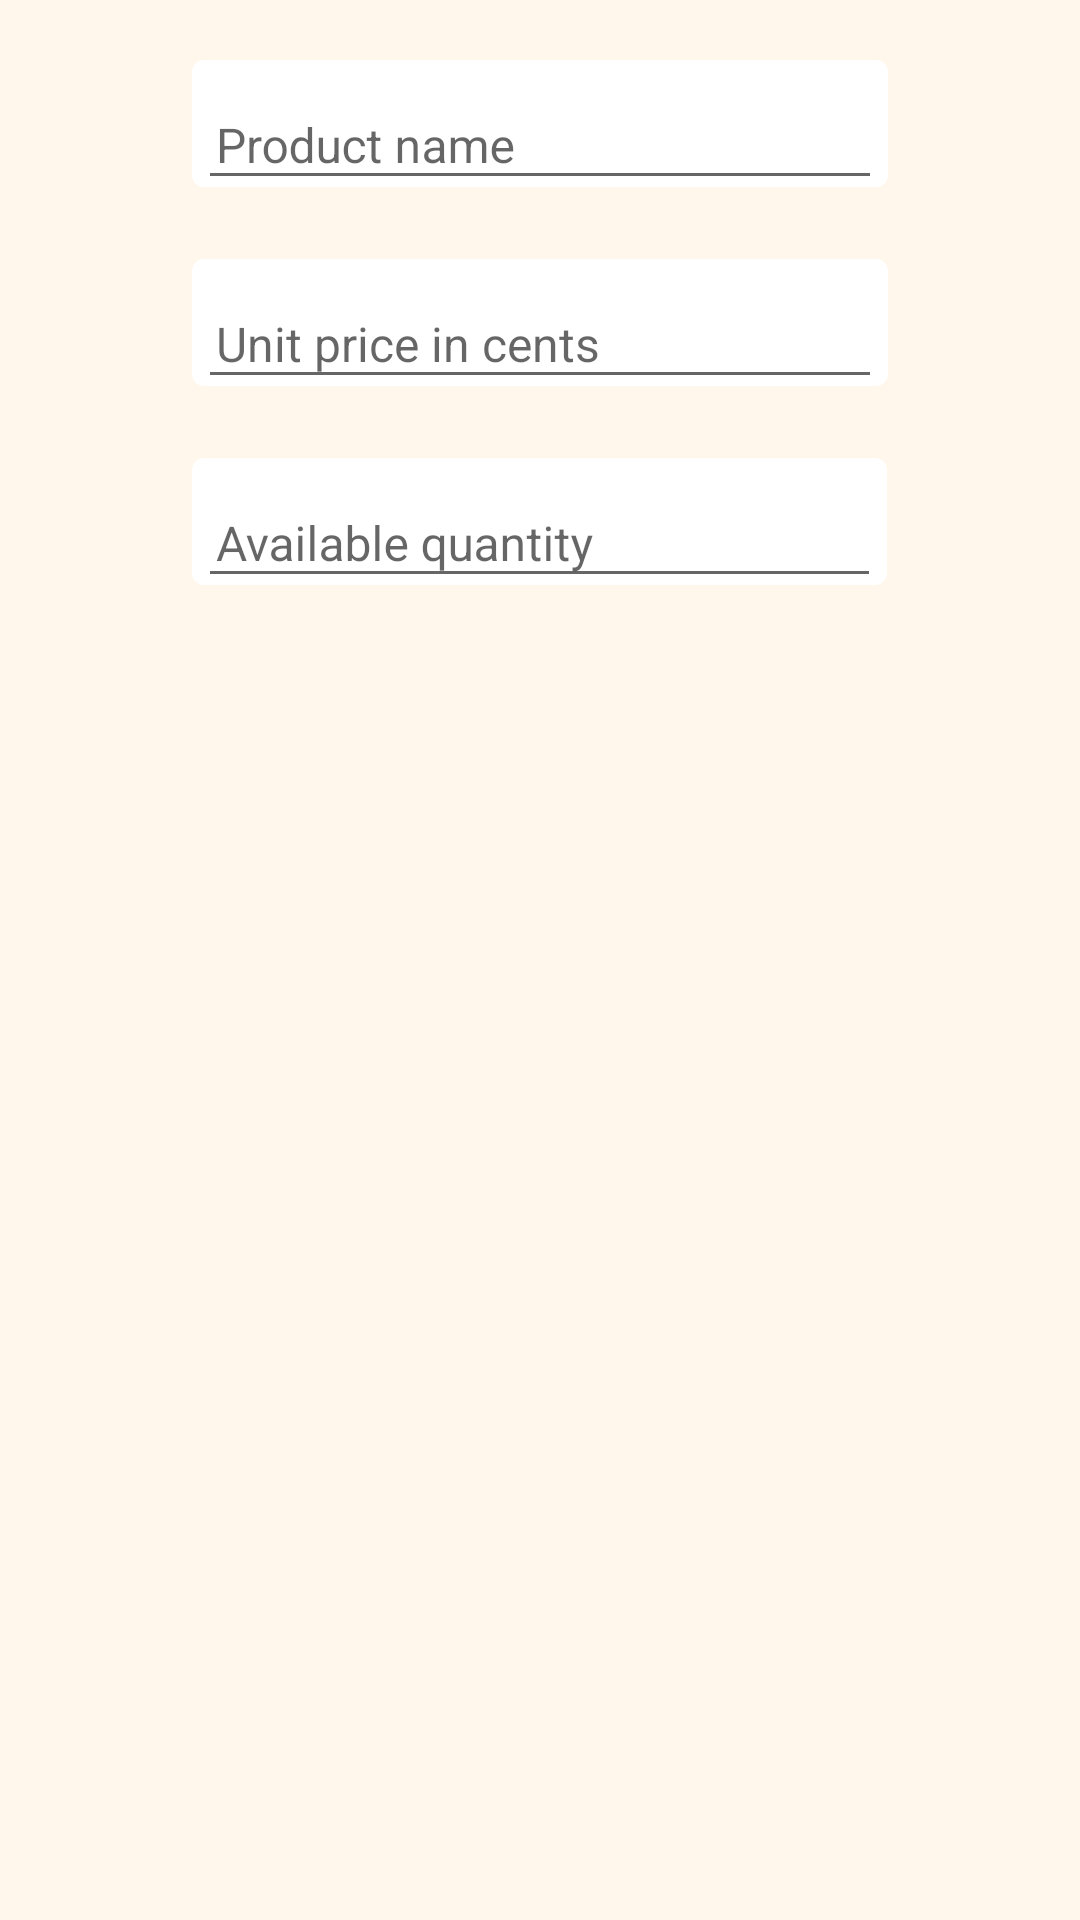

Write the Android layout XML for this screen, with the resource values it uses.
<!-- AndroidManifest.xml: application theme AppTheme -->
<!-- res/layout/activity_details.xml -->
<?xml version="1.0" encoding="utf-8"?>
<ScrollView xmlns:android="http://schemas.android.com/apk/res/android"
    xmlns:app="http://schemas.android.com/apk/res-auto"
    xmlns:tools="http://schemas.android.com/tools"
    android:layout_width="match_parent"
    android:layout_height="match_parent"
    android:fillViewport="true">

    <RelativeLayout
        android:layout_width="match_parent"
        android:layout_height="match_parent"
        android:background="@color/colorPrimaryLight"
        android:orientation="vertical"
        tools:context="com.example.android.inventory.DetailsActivity">

        <LinearLayout
            android:layout_width="match_parent"
            android:layout_height="match_parent"
            android:orientation="vertical">

            <LinearLayout
                android:layout_width="match_parent"
                android:layout_height="wrap_content"
                android:layout_marginHorizontal="64dp"
                android:layout_marginTop="20dp"
                android:orientation="vertical">

                
                <android.support.constraint.ConstraintLayout
                    android:id="@+id/details_item_image_background"
                    android:layout_width="match_parent"
                    android:layout_height="wrap_content"
                    android:layout_marginBottom="20dp"
                    android:layout_marginHorizontal="70dp"
                    android:background="@color/colorDivider"
                    android:padding="6dp"
                    android:visibility="gone">

                    <ImageView
                        android:id="@+id/details_item_image"
                        android:layout_width="match_parent"
                        android:layout_height="0dp"
                        android:scaleType="centerCrop"
                        android:visibility="gone"
                        app:layout_constraintDimensionRatio="1:1" />

                </android.support.constraint.ConstraintLayout>

                
                <android.support.design.widget.TextInputLayout
                    android:id="@+id/details_name_input_layout"
                    style="@style/TextInputLayout">

                    <android.support.design.widget.TextInputEditText
                        android:id="@+id/details_name_window"
                        style="@style/TextInputEditText"
                        android:focusableInTouchMode="false"
                        android:hint="@string/details_hint_name"
                        android:inputType="textCapSentences"
                        android:maxLength="25" />

                </android.support.design.widget.TextInputLayout>

                
                <android.support.design.widget.TextInputLayout
                    android:id="@+id/details_price_input_layout"
                    style="@style/TextInputLayout">

                    <android.support.design.widget.TextInputEditText
                        android:id="@+id/details_price_window"
                        style="@style/TextInputEditText"
                        android:focusableInTouchMode="false"
                        android:hint="@string/details_hint_price"
                        android:inputType="number"
                        android:maxLength="9" />

                </android.support.design.widget.TextInputLayout>

            </LinearLayout>

            
            <LinearLayout
                android:layout_width="match_parent"
                android:layout_height="wrap_content"
                android:layout_marginHorizontal="20dp"
                android:orientation="horizontal">

                <ImageButton
                    android:id="@+id/details_quantity_minus_button"
                    android:layout_width="36dp"
                    android:layout_height="36dp"
                    android:layout_margin="4dp"
                    android:layout_weight="1"
                    android:background="@color/colorPrimaryDark"
                    android:src="@mipmap/baseline_remove_white_24"
                    android:visibility="invisible" />

                
                <android.support.design.widget.TextInputLayout
                    android:id="@+id/details_quantity_input_layout"
                    style="@style/TextInputLayout"
                    android:layout_width="0dp"
                    android:layout_weight="1000">

                    <android.support.design.widget.TextInputEditText
                        android:id="@+id/details_quantity_window"
                        style="@style/TextInputEditText"
                        android:focusableInTouchMode="false"
                        android:hint="@string/details_hint_quantity"
                        android:inputType="number"
                        android:maxLength="9" />

                </android.support.design.widget.TextInputLayout>


                <ImageButton
                    android:id="@+id/details_quantity_plus_button"
                    android:layout_width="36dp"
                    android:layout_height="36dp"
                    android:layout_margin="4dp"
                    android:layout_weight="1"
                    android:background="@color/colorPrimaryDark"
                    android:src="@mipmap/baseline_add_white_24"
                    android:visibility="invisible" />

            </LinearLayout>

            <LinearLayout
                android:layout_width="match_parent"
                android:layout_height="wrap_content"
                android:layout_marginHorizontal="64dp"
                android:orientation="vertical">

                
                <android.support.design.widget.TextInputLayout
                    android:id="@+id/details_contact_input_layout"
                    style="@style/TextInputLayout"
                    android:visibility="gone">

                    <android.support.design.widget.TextInputEditText
                        android:id="@+id/details_contact_window"
                        style="@style/TextInputEditText"
                        android:hint="@string/details_hint_contact"
                        android:inputType="number"
                        android:maxLength="15" />

                </android.support.design.widget.TextInputLayout>

                <LinearLayout
                    android:layout_width="match_parent"
                    android:layout_height="wrap_content"
                    android:gravity="center_vertical"
                    android:orientation="horizontal">

                    
                    <LinearLayout
                        android:id="@+id/details_item_new_image_background"
                        android:layout_width="wrap_content"
                        android:layout_height="wrap_content"
                        android:layout_marginRight="12dp"
                        android:background="@color/colorDivider"
                        android:padding="4dp"
                        android:visibility="gone">

                        <ImageView
                            android:id="@+id/details_item_new_image"
                            android:layout_width="100dp"
                            android:layout_height="100dp"
                            android:layout_gravity="center_vertical"
                            android:background="@color/colorDivider"
                            android:scaleType="centerCrop"
                            android:src="@mipmap/no_image"
                            android:visibility="gone" />

                    </LinearLayout>

                    <LinearLayout
                        android:layout_width="match_parent"
                        android:layout_height="wrap_content"
                        android:gravity="center_vertical"
                        android:orientation="vertical">

                        <Button
                            android:id="@+id/details_camera_button"
                            android:layout_width="match_parent"
                            android:layout_height="wrap_content"
                            android:layout_marginBottom="12dp"
                            android:background="@color/colorPrimaryDark"
                            android:text="@string/details_item_take_picture_button"
                            android:textColor="@android:color/white"
                            android:visibility="gone" />

                        <Button
                            android:id="@+id/details_gallery_button"
                            android:layout_width="match_parent"
                            android:layout_height="wrap_content"
                            android:background="@color/colorPrimaryDark"
                            android:text="@string/details_item_choose_picture_button"
                            android:textColor="@android:color/white"
                            android:visibility="gone" />

                    </LinearLayout>
                </LinearLayout>

            </LinearLayout>

            
            <LinearLayout
                android:layout_width="match_parent"
                android:layout_height="wrap_content"
                android:layout_marginBottom="20dp"
                android:layout_marginHorizontal="64dp"
                android:orientation="vertical">

                <Button
                    android:id="@+id/details_item_save_button"
                    android:layout_width="match_parent"
                    android:layout_height="wrap_content"
                    android:layout_marginTop="20dp"
                    android:background="@color/colorPrimaryDark"
                    android:textColor="@android:color/white"
                    android:visibility="gone" />

                <Button
                    android:id="@+id/details_contact_button"
                    android:layout_width="match_parent"
                    android:layout_height="wrap_content"
                    android:background="@color/colorPrimaryDark"
                    android:text="@string/details_existing_item_contact_button"
                    android:textColor="@android:color/white"
                    android:visibility="gone" />

            </LinearLayout>
        </LinearLayout>

        
        <android.support.design.widget.FloatingActionButton
            android:id="@+id/details_item_edit_fab"
            android:layout_width="wrap_content"
            android:layout_height="wrap_content"
            android:layout_alignParentBottom="true"
            android:layout_alignParentRight="true"
            android:layout_margin="25dp"
            android:src="@mipmap/baseline_edit_white_48"
            android:visibility="gone"
            app:backgroundTint="@color/colorPrimaryDark" />

    </RelativeLayout>
</ScrollView>
<!-- resources referenced by this layout -->
<resources>
  <color name="colorDivider">#d3d3d3</color>
  <color name="colorPrimaryDark">#F57C00</color>
      #F57C00
      #5D4037
      #0288D1
  <color name="colorPrimaryLight">#fff7eb</color>
  
      #C5CAE9
  <!-- mipmap no_image: png bitmap (mipmap-hdpi, 24130 bytes) -->
  <string name="details_existing_item_contact_button">CONTACT WHOLESALER</string>
  <string name="details_hint_contact">Wholesaler\'s number</string>
  <string name="details_hint_name">Product name</string>
  <string name="details_hint_price">Unit price in cents</string>
  <string name="details_hint_quantity">Available quantity</string>
  <string name="details_item_choose_picture_button">CHOOSE A PICTURE</string>
  <string name="details_item_take_picture_button">TAKE A PICTURE</string>
  <style name="TextInputEditText">
          <item name="android:layout_width">match_parent</item>
          <item name="android:layout_height">wrap_content</item>
          <item name="android:paddingTop">3dp</item>
          <item name="android:paddingBottom">7dp</item>
          <item name="android:paddingLeft">6dp</item>
          <item name="android:paddingRight">6dp</item>
          <item name="android:layout_marginTop">0dp</item>
          <item name="android:layout_marginBottom">-1dp</item>
          <item name="android:textColor">@color/colorTextPrimary</item>
          <item name="android:textSize">16sp</item>
      </style>
  <style name="TextInputLayout">
          <item name="android:layout_width">match_parent</item>
          <item name="android:layout_height">wrap_content</item>
          <item name="android:layout_gravity">center_horizontal</item>
          <item name="android:background">@drawable/text_input_layout_background</item>
          <item name="android:paddingTop">4dp</item>
          <item name="android:paddingBottom">0dp</item>
          <item name="android:paddingLeft">2dp</item>
          <item name="android:paddingRight">2dp</item>
          <item name="errorEnabled">true</item>
      </style>
  <style name="AppTheme" parent="Theme.AppCompat.Light.DarkActionBar">
          
          <item name="colorPrimary">@color/colorPrimary</item>
          <item name="colorPrimaryDark">@color/colorPrimaryDark</item>
          <item name="colorAccent">@color/colorAccent</item>
      </style>
  <color name="colorTextPrimary">#212121</color>
  <!-- drawable text_input_layout_background (drawable) -->
  <?xml version="1.0" encoding="utf-8"?>
  <layer-list xmlns:android="http://schemas.android.com/apk/res/android">
  <item
      android:bottom="24dp">
      <shape xmlns:android="http://schemas.android.com/apk/res/android"
          android:shape="rectangle">
          <solid android:color="@android:color/white"></solid>
          <corners android:radius="4dp"></corners>
      </shape>
  </item>
  </layer-list>
  <color name="colorPrimary">#FF9800</color>
      #FF9800
      #795548
      #03A9F4
  <color name="colorAccent">#FF5722</color>
</resources>
